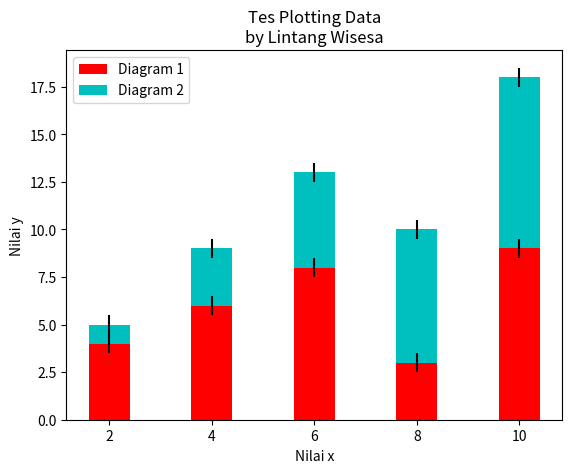

Write the Python code that produced this figure.

import matplotlib.pyplot as plt
# from matplotlib import pyplot as plt 

x = [2, 4, 6, 8, 10]
y = [4, 6, 8, 3, 9]
z = [1, 3, 5, 7, 9]

plt.bar(x, y, label='Diagram 1', color='r', yerr = 0.5) # red
plt.bar(x, z, label='Diagram 2', color='c', bottom=y, yerr = 0.5) # cyan
# grafik x-z ada di atas x-y

plt.title('Tes Plotting Data\nby Lintang Wisesa')
plt.xlabel('Nilai x')
plt.ylabel('Nilai y')
plt.legend()

plt.show()